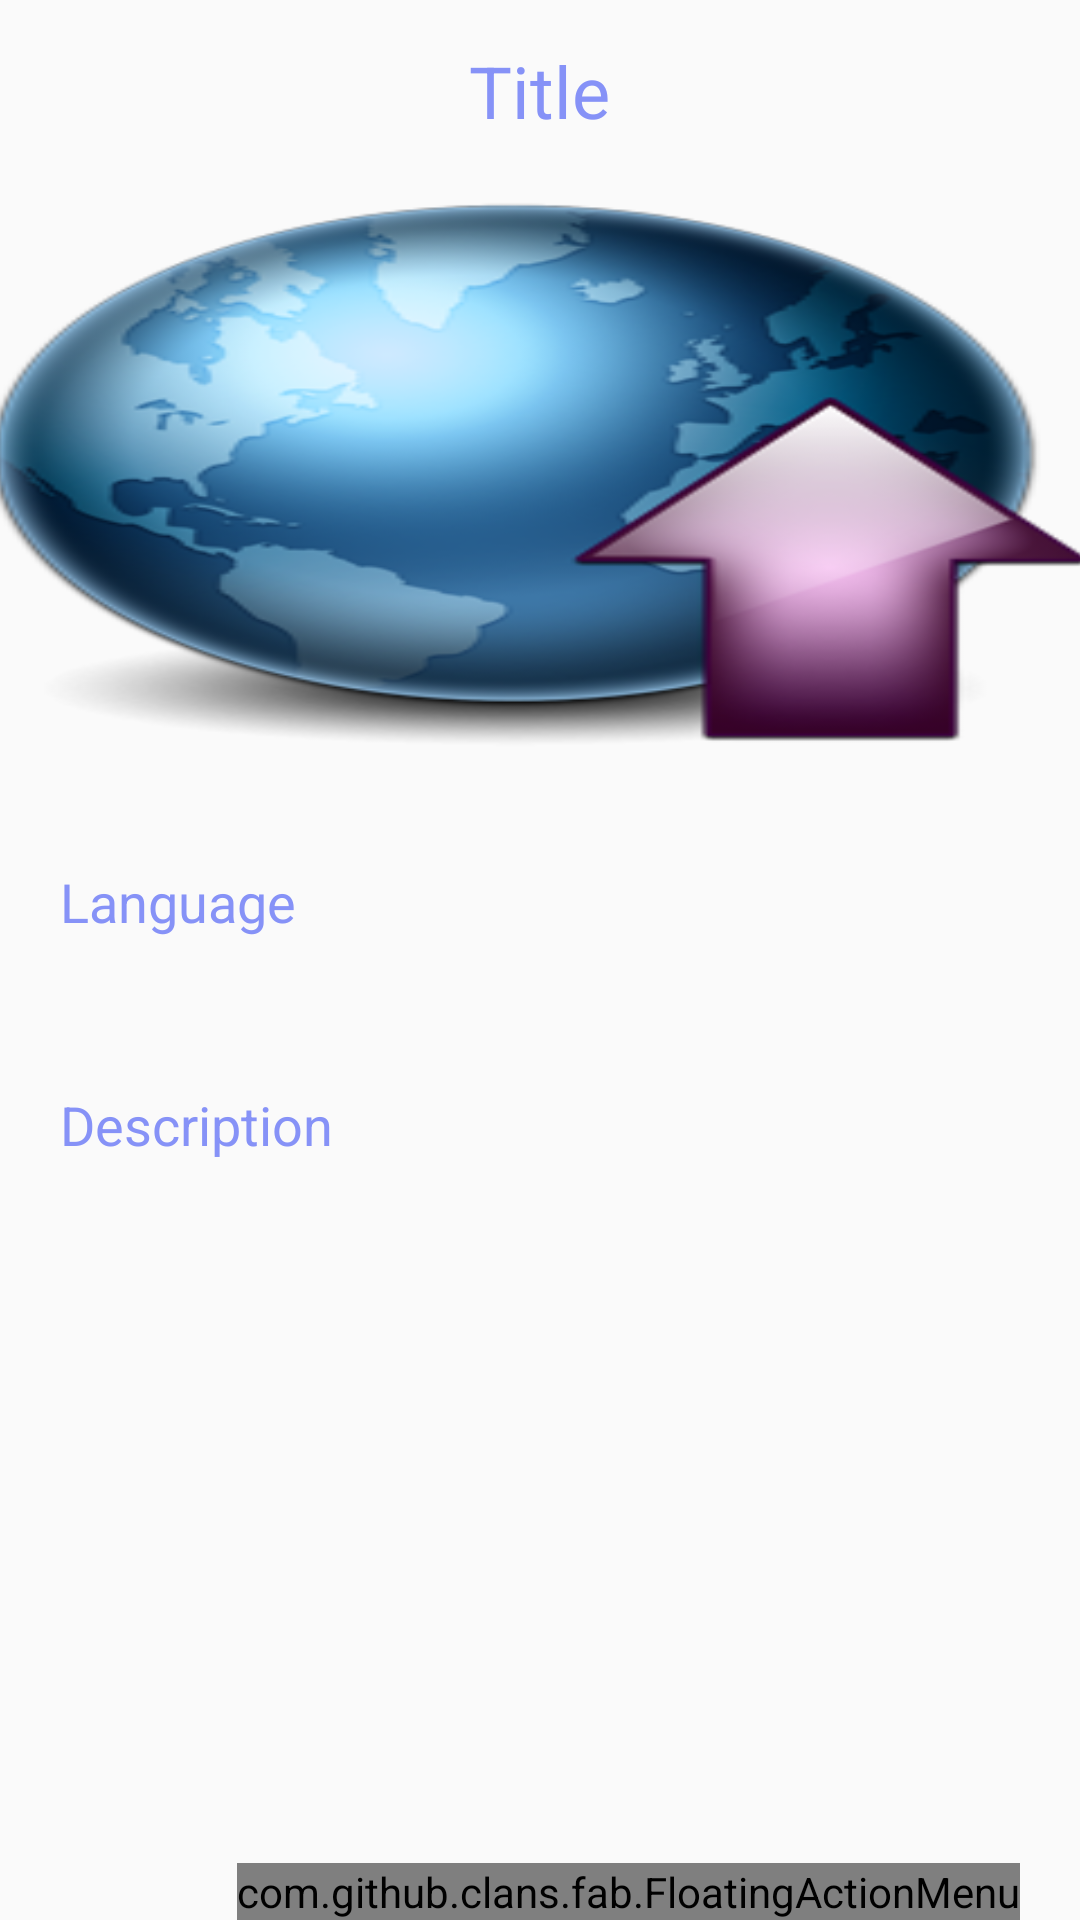

Reconstruct the res/layout file that produces this screen, plus the resources it refers to.
<!-- AndroidManifest.xml: application theme Theme.MedicalHistory -->
<!-- res/layout/activity_detail.xml -->
<?xml version="1.0" encoding="utf-8"?>
<LinearLayout
    xmlns:android="http://schemas.android.com/apk/res/android"
    xmlns:app="http://schemas.android.com/apk/res-auto"
    xmlns:tools="http://schemas.android.com/tools"
    android:layout_width="match_parent"
    android:layout_height="match_parent"
    android:orientation="vertical"
    tools:context=".DetailActivity">
    <TextView
        android:layout_width="wrap_content"
        android:layout_height="wrap_content"
        android:id="@+id/detailTitle"
        android:text="Title"
        android:layout_marginTop="14dp"
        android:textSize="24sp"
        android:layout_gravity="center"
        android:layout_marginBottom="12dp"
        android:textColor="@color/lavender"/>
    <ImageView
        android:layout_width="400dp"
        android:layout_height="200dp"
        android:id="@+id/detailImage"
        android:padding="8dp"
        android:layout_gravity="center"
        android:src="@drawable/upload"
        android:scaleType="fitXY"/>



    <TextView
        android:layout_width="match_parent"
        android:layout_height="wrap_content"
        android:layout_marginTop="10dp"
        android:padding="20dp"
        android:text="Language "
        android:layout_gravity="center"
        android:id="@+id/detailLang"
        android:textSize="18sp"
        android:textColor="@color/lavender"/>


    <TextView
        android:layout_width="match_parent"
        android:layout_height="wrap_content"
        android:layout_marginTop="10dp"
        android:padding="20dp"
        android:text="Description"
        android:layout_gravity="center"
        android:id="@+id/detailDesc"
        android:textSize="18sp"
        android:textColor="@color/lavender"/>


   <RelativeLayout
       android:layout_width="wrap_content"
       android:layout_height="wrap_content">

       <com.github.clans.fab.FloatingActionMenu
           android:layout_width="wrap_content"
           android:layout_height="wrap_content"
           android:layout_alignParentBottom="true"
           android:layout_alignParentEnd="true"
           app:menu_fab_size="normal"
           android:layout_marginBottom="20dp"
           android:layout_marginEnd="20dp"
           app:menu_colorPressed="@color/lavender"
           app:menu_colorNormal="@color/lavender"
           app:menu_icon="@drawable/baseline_format_list_bulleted_24"
           app:menu_openDirection="up"
           app:menu_showShadow="true">

           <com.github.clans.fab.FloatingActionButton
               android:layout_width="wrap_content"
               android:layout_height="wrap_content"
               android:id="@+id/editButton"
               android:src="@drawable/baseline_edit_24"
               app:fab_showShadow="true"
               app:fab_colorNormal="@color/green"
               app:fab_size="mini"/>


           <com.github.clans.fab.FloatingActionButton
               android:layout_width="wrap_content"
               android:layout_height="wrap_content"
               android:id="@+id/deleteButton"
               android:src="@drawable/baseline_delete_24"
               app:fab_showShadow="true"
               app:fab_colorNormal="@color/red"
               app:fab_size="mini"/>

       </com.github.clans.fab.FloatingActionMenu>
   </RelativeLayout>

</LinearLayout>
<!-- resources referenced by this layout -->
<resources>
  <color name="green">#00ff00</color>
  <color name="lavender">#8692f7</color>
  <color name="red">#c70000</color>
  <!-- drawable baseline_delete_24 (drawable) -->
  <vector android:height="24dp" android:tint="#2F3A88"
      android:viewportHeight="24" android:viewportWidth="24"
      android:width="24dp" xmlns:android="http://schemas.android.com/apk/res/android">
      <path android:fillColor="@android:color/white" android:pathData="M6,19c0,1.1 0.9,2 2,2h8c1.1,0 2,-0.9 2,-2V7H6v12zM19,4h-3.5l-1,-1h-5l-1,1H5v2h14V4z"/>
  </vector>
  <!-- drawable baseline_edit_24 (drawable) -->
  <vector android:height="24dp" android:tint="#F7F8FF"
      android:viewportHeight="24" android:viewportWidth="24"
      android:width="24dp" xmlns:android="http://schemas.android.com/apk/res/android">
      <path android:fillColor="@android:color/white" android:pathData="M3,17.25V21h3.75L17.81,9.94l-3.75,-3.75L3,17.25zM20.71,7.04c0.39,-0.39 0.39,-1.02 0,-1.41l-2.34,-2.34c-0.39,-0.39 -1.02,-0.39 -1.41,0l-1.83,1.83 3.75,3.75 1.83,-1.83z"/>
  </vector>
  <!-- drawable baseline_format_list_bulleted_24 (drawable) -->
  <vector android:autoMirrored="true" android:height="24dp"
      android:tint="#2D3780" android:viewportHeight="24"
      android:viewportWidth="24" android:width="24dp" xmlns:android="http://schemas.android.com/apk/res/android">
      <path android:fillColor="@android:color/white" android:pathData="M4,10.5c-0.83,0 -1.5,0.67 -1.5,1.5s0.67,1.5 1.5,1.5 1.5,-0.67 1.5,-1.5 -0.67,-1.5 -1.5,-1.5zM4,4.5c-0.83,0 -1.5,0.67 -1.5,1.5S3.17,7.5 4,7.5 5.5,6.83 5.5,6 4.83,4.5 4,4.5zM4,16.5c-0.83,0 -1.5,0.68 -1.5,1.5s0.68,1.5 1.5,1.5 1.5,-0.68 1.5,-1.5 -0.67,-1.5 -1.5,-1.5zM7,19h14v-2L7,17v2zM7,13h14v-2L7,11v2zM7,5v2h14L21,5L7,5z"/>
  </vector>
  <!-- drawable upload: png bitmap (drawable, 67469 bytes) -->
  <style name="Theme.MedicalHistory" parent="Theme.AppCompat.DayNight.NoActionBar">
          
          <item name="colorPrimary">@color/lavender</item>
          <item name="colorPrimaryVariant">@color/lavender</item>
          <item name="colorOnPrimary">@color/white</item>
          
          <item name="colorSecondary">@color/teal_200</item>
          <item name="colorSecondaryVariant">@color/teal_700</item>
          <item name="colorOnSecondary">@color/black</item>
          
          <item name="android:statusBarColor">?attr/colorPrimaryVariant</item>
          
  
          <item name="android:windowNoTitle">true</item>
          <item name="android:windowActionBar">false</item>
          <item name="android:windowContentOverlay">@null</item>
  
      </style>
  <color name="white">#FFFFFFFF</color>
  <color name="teal_200">#FF03DAC5</color>
  <color name="teal_700">#FF018786</color>
  <color name="black">#FF000000</color>
</resources>
